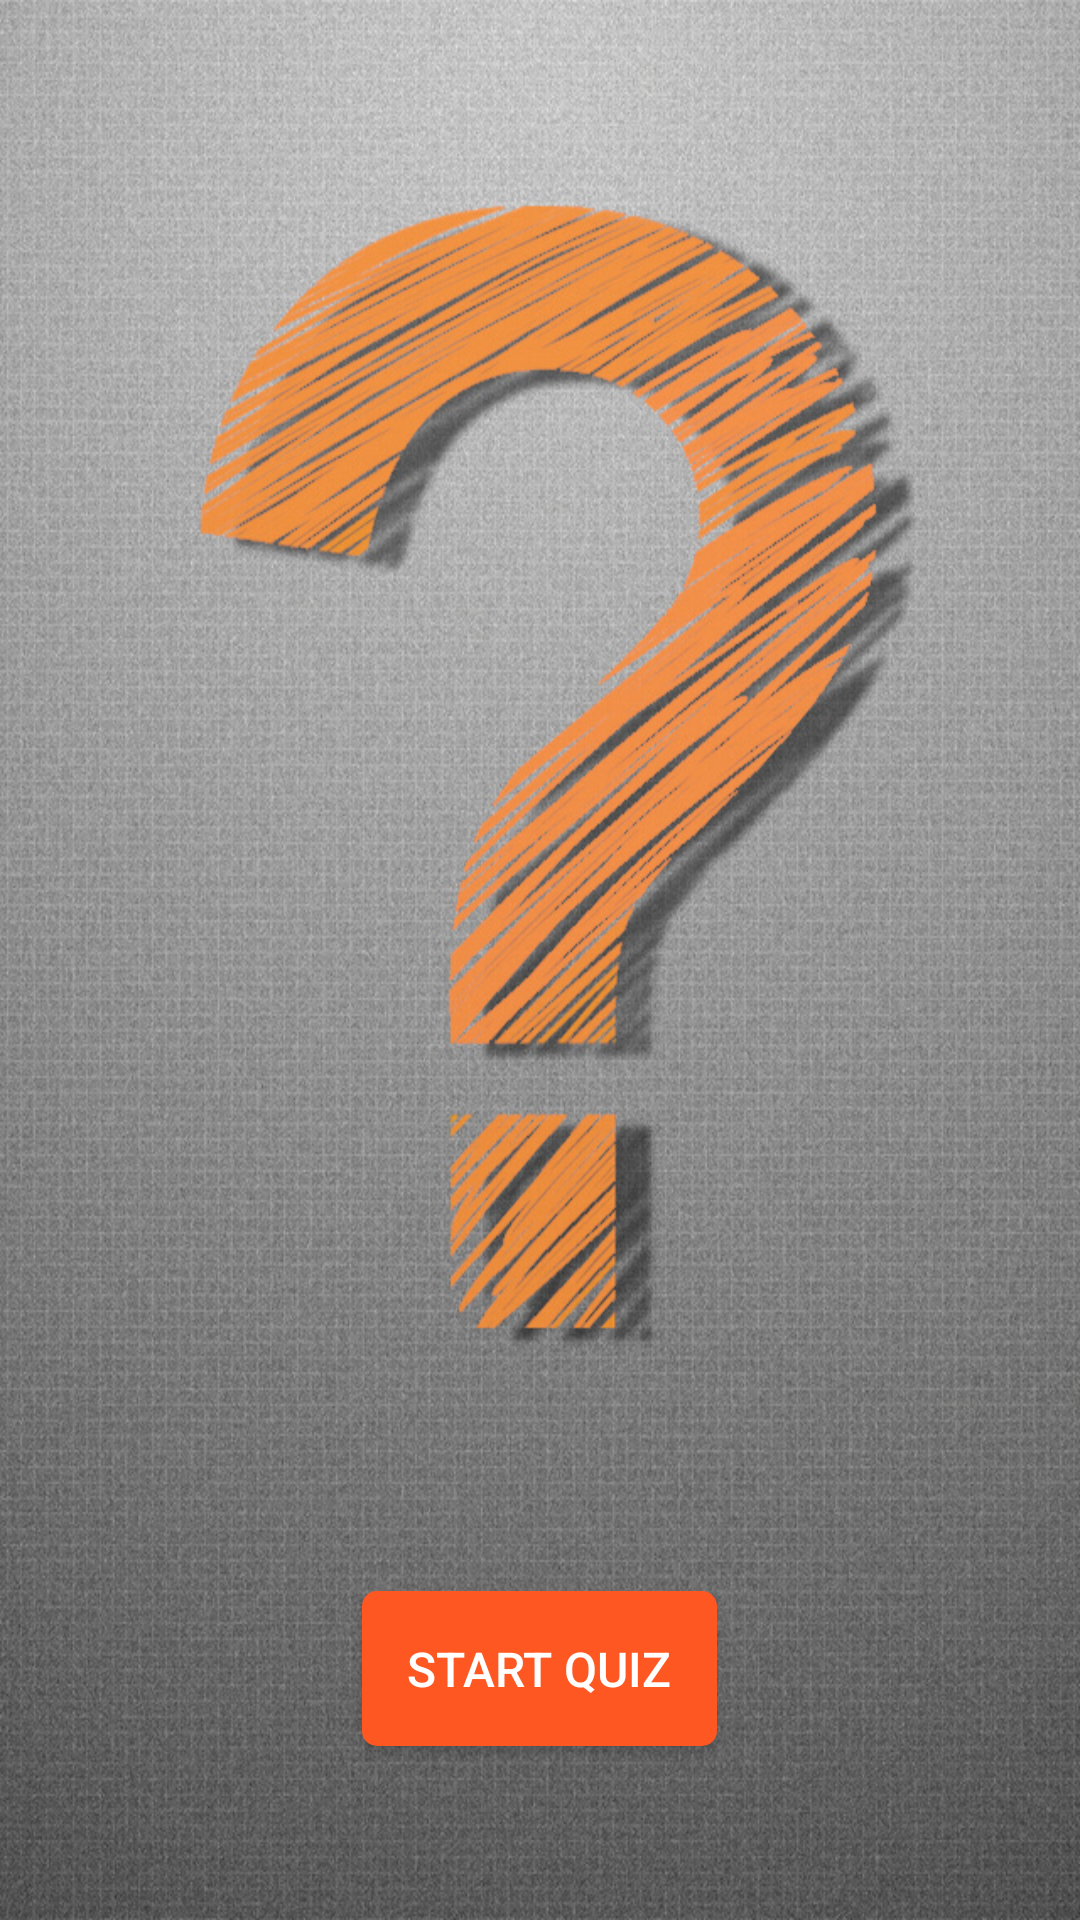

Android layout source for this screen:
<!-- AndroidManifest.xml: application theme AppTheme -->
<!-- res/layout/activity_main.xml -->
<?xml version="1.0" encoding="utf-8"?>
<RelativeLayout xmlns:android="http://schemas.android.com/apk/res/android"
    android:layout_width="match_parent"
    android:layout_height="match_parent"
    android:background="@drawable/bg"
    android:orientation="vertical">


    <Button
        android:id="@+id/next_button"
        android:layout_width="wrap_content"
        android:layout_height="wrap_content"
        android:layout_alignParentBottom="true"
        android:layout_centerInParent="true"
        android:layout_marginBottom="58dp"
        android:background="@drawable/button_style"
        android:padding="15dp"
        android:text="@string/start"
        android:textColor="@android:color/white"
        android:onClick="onClickNextButton"
        android:textSize="16sp" />

</RelativeLayout>
<!-- resources referenced by this layout -->
<resources>
  <!-- drawable bg: jpg bitmap (drawable, 360028 bytes) -->
  <!-- drawable button_style (drawable) -->
  <?xml version="1.0" encoding="utf-8"?>
  <shape xmlns:android="http://schemas.android.com/apk/res/android"
      android:shape="rectangle">
      <corners android:radius="5dp" />
      <stroke android:width="5px" android:color="#ff5722" />
      <stroke android:width="0dp"/>
      <solid android:color="#ff5722"/>
  </shape>
  <string name="start">Start Quiz</string>
  <style name="AppTheme" parent="Theme.AppCompat.Light.DarkActionBar">
          
          <item name="colorPrimary">#ff8a50</item>
          <item name="colorPrimaryDark">@color/colorPrimaryDark</item>
          <item name="colorAccent">@color/colorAccent</item>
          <item name="android:textSize">16sp</item>
      </style>
  <color name="colorPrimaryDark">#494949</color>
  <color name="colorAccent">#FF4081</color>
</resources>
